2-way image classification set "dataset_combined" from GitHub (Ethan-6626/chicken); label vocabulary: diseased, normal.

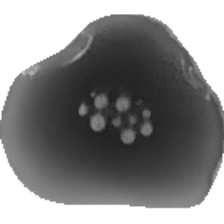
Label: normal

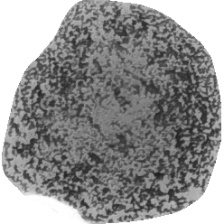
Label: diseased

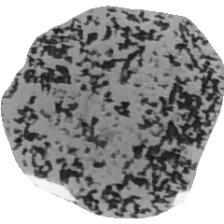
Label: diseased

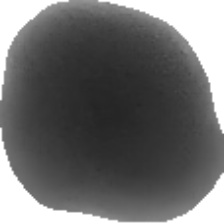
Label: normal

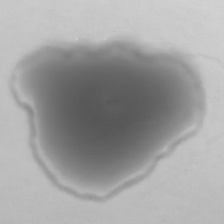
Label: normal

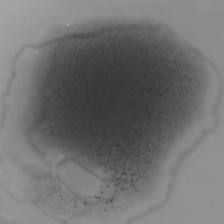
Label: diseased
